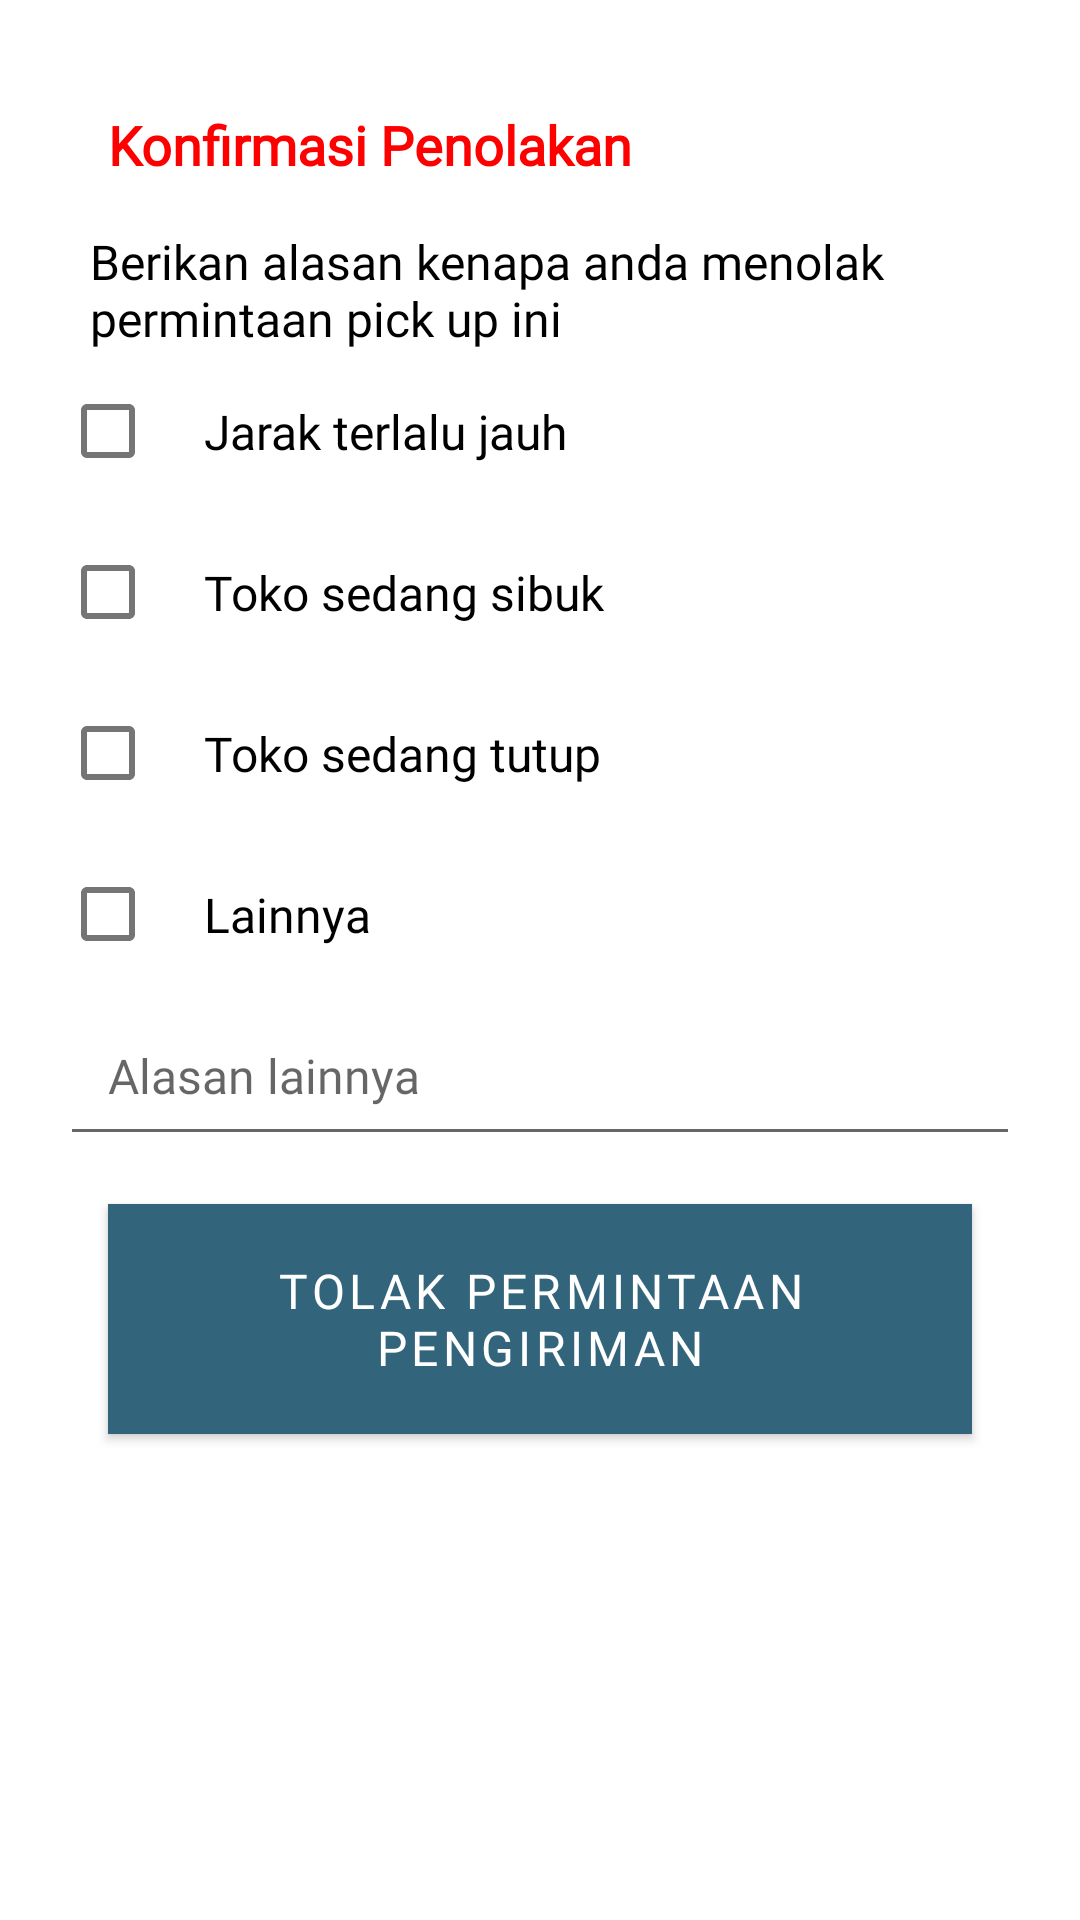

Android layout source for this screen:
<!-- AndroidManifest.xml: application theme Theme.BayzzeApp -->
<!-- res/layout/popup_reject.xml -->
<LinearLayout xmlns:android="http://schemas.android.com/apk/res/android"
    android:layout_width="match_parent"
    android:layout_height="wrap_content"
    android:padding="20dp"
    android:orientation="vertical">

    
    <TextView
        android:id="@+id/titleTextView"
        android:layout_width="match_parent"
        android:layout_height="wrap_content"
        android:text="Konfirmasi Penolakan"
        android:textStyle="bold"
        android:fontFamily="@font/poppins"
        android:textColor="@color/red"
        android:padding="16dp"
        android:textSize="18sp"/>

    
    <TextView
        android:id="@+id/subtitleTextView"
        android:layout_width="match_parent"
        android:layout_height="wrap_content"
        android:fontFamily="@font/poppins"
        android:textColor="@color/black"
        android:layout_marginLeft="10dp"
        android:layout_marginRight="10dp"
        android:text="Berikan alasan kenapa anda menolak permintaan pick up ini"
        android:textSize="16sp"/>

    
    <CheckBox
        android:id="@+id/distanceCheckbox"
        android:layout_width="wrap_content"
        android:layout_height="wrap_content"
        android:text="Jarak terlalu jauh"
        android:fontFamily="@font/poppins"
        android:textColor="@color/black"
        android:padding="16dp"
        android:textSize="16sp"/>

    
    <CheckBox
        android:id="@+id/busyCheckbox"
        android:layout_width="wrap_content"
        android:layout_height="wrap_content"
        android:text="Toko sedang sibuk"
        android:fontFamily="@font/poppins"
        android:textColor="@color/black"
        android:padding="16dp"
        android:textSize="16sp"/>

    
    <CheckBox
        android:id="@+id/storeBusyCheckbox"
        android:layout_width="wrap_content"
        android:layout_height="wrap_content"
        android:text="Toko sedang tutup"
        android:padding="16dp"
        android:fontFamily="@font/poppins"
        android:textColor="@color/black"
        android:textSize="16sp"/>

    
    <CheckBox
        android:id="@+id/otherCheckbox"
        android:layout_width="wrap_content"
        android:layout_height="wrap_content"
        android:text="Lainnya"
        android:fontFamily="@font/poppins"
        android:textColor="@color/black"
        android:padding="16dp"
        android:textSize="16sp"/>

    
    <EditText
        android:id="@+id/reasonEditText"
        android:layout_width="match_parent"
        android:layout_height="wrap_content"
        android:hint="Alasan lainnya"
        android:fontFamily="@font/poppins"
        android:textColor="@color/black"
        android:padding="16dp"
        android:textSize="16sp"/>

    
    <Button
        android:id="@+id/rejectButton"
        android:layout_width="match_parent"
        android:layout_height="wrap_content"
        android:layout_margin="16dp"
        android:text="Tolak Permintaan Pengiriman"
        android:fontFamily="@font/poppins"
        android:textColor="#ffffff"
        android:background="@color/red"
        android:textSize="16sp"
        android:padding="12dp"
        android:gravity="center"/>
</LinearLayout>
<!-- resources referenced by this layout -->
<resources>
  <color name="black">#FF000000</color>
  <color name="red">#FF0000</color>
  <style name="Theme.BayzzeApp" parent="Theme.MaterialComponents.DayNight.NoActionBar">
          
          <item name="colorPrimary">@color/sage_700</item>
          <item name="colorPrimaryVariant">@color/sage_700</item>
          <item name="colorOnPrimary">@color/white</item>
          
          <item name="colorSecondary">@color/teal_200</item>
          <item name="colorSecondaryVariant">@color/teal_700</item>
          <item name="colorOnSecondary">@color/black</item>
          
          <item name="android:statusBarColor">?attr/colorPrimaryVariant</item>
          
      </style>
  <color name="sage_700">#32647B</color>
  <color name="white">#FFFFFFFF</color>
  <color name="teal_200">#FF03DAC5</color>
  <color name="teal_700">#FF018786</color>
</resources>
